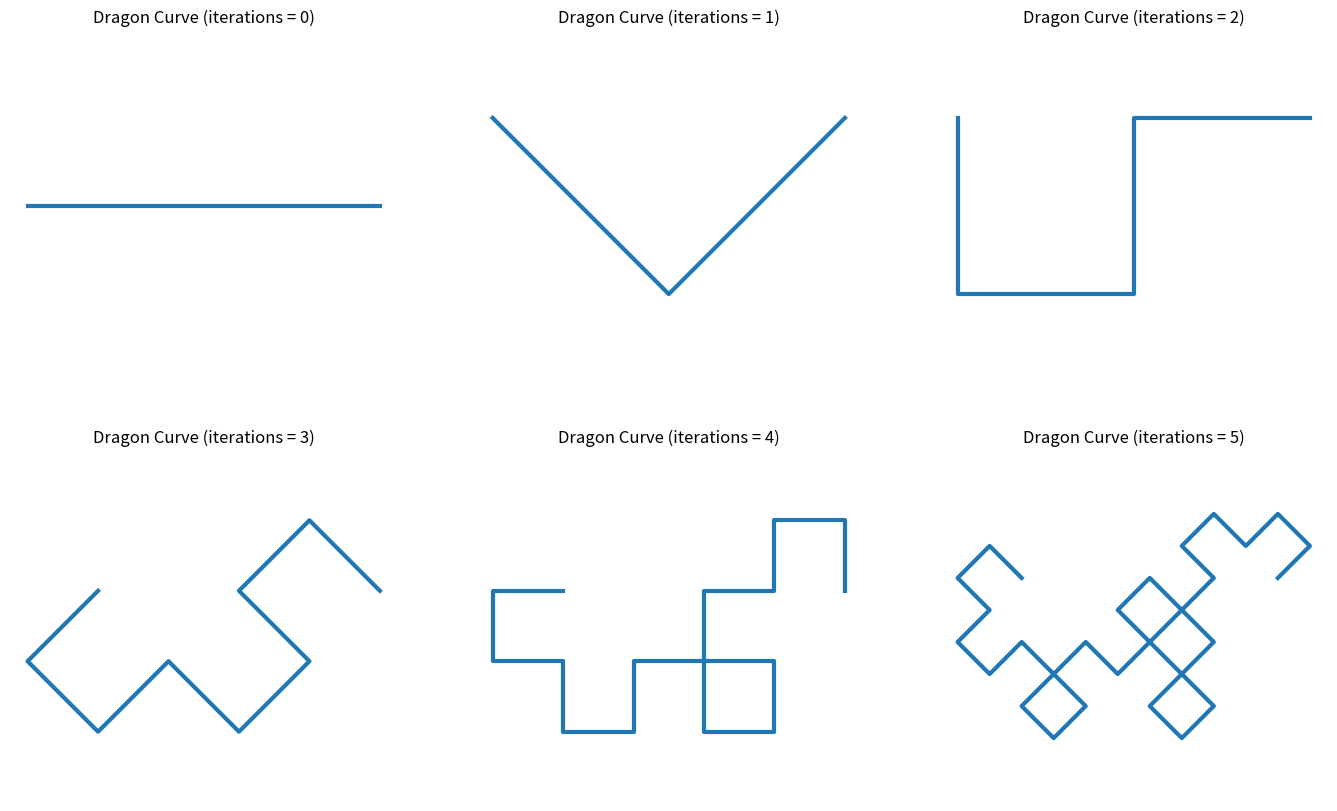
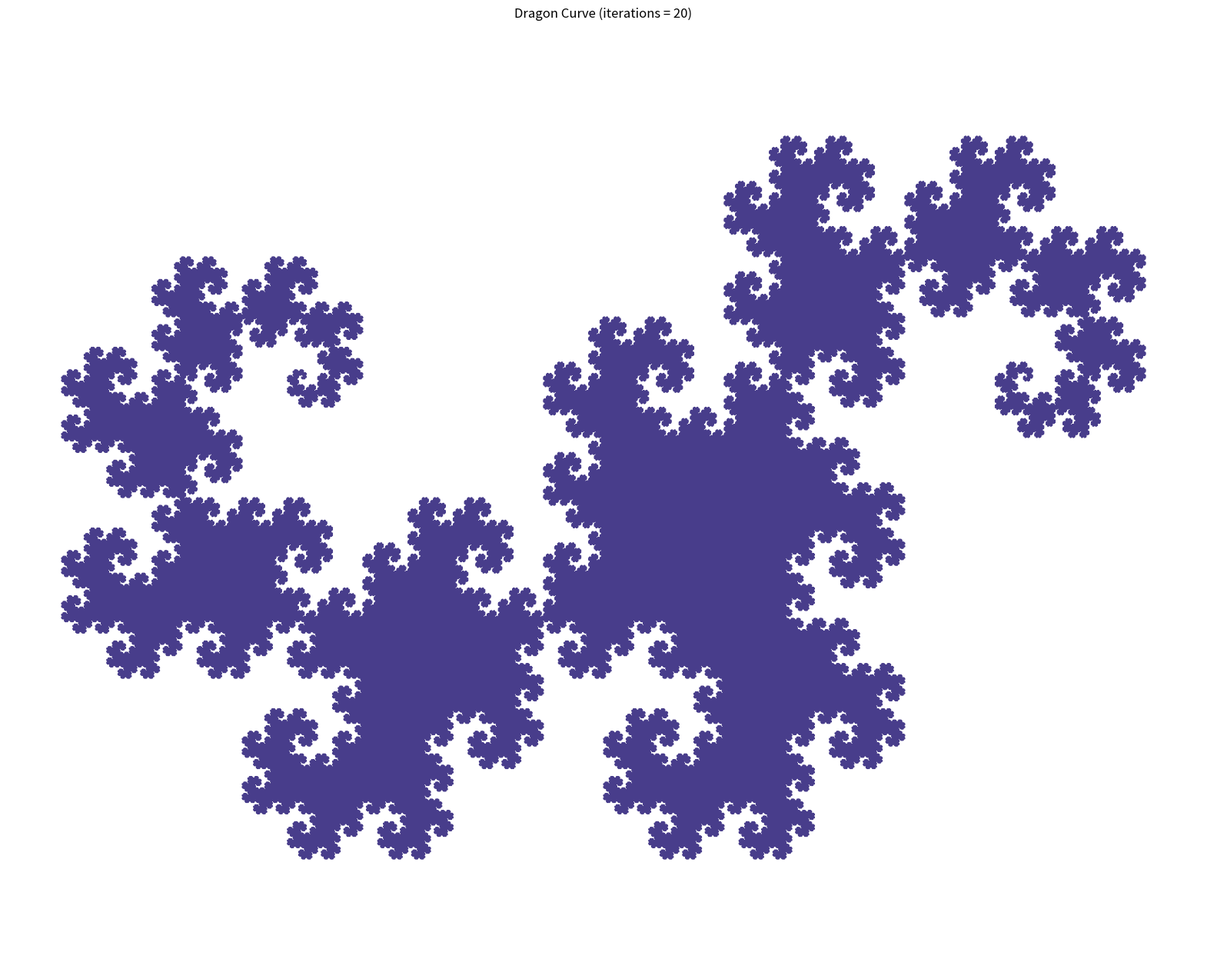

Write the Python code that produced these figures, in order.
import matplotlib.pyplot as plt
import argparse
import math

def L_system(level, initial_state, trgt, rplcmnt, trgt2, rplcmnt2):
    state = initial_state
   
    for counter in range(level):
        state2 = ''
        for character in state:
            if character == trgt:
                state2 += rplcmnt
            elif character == trgt2:
                state2 += rplcmnt2
            else:
                state2 += character
        state = state2
    return state

def L(angle,coords,jump):
    return angle + math.radians(45)
def R(angle,coords,jump):
    return angle - math.radians(45)
def l(angle,coords,jump):
    return angle + math.radians(90)
def r(angle,coords,jump):
    return angle - math.radians(90)

def F(angle, coords, jump):
    coords.append(
        (coords[-1][0] + jump * math.cos(angle),
         coords[-1][1] + jump * math.sin(angle)))
    return angle

def G(angle,coords,jump):
    coords.append(
        (coords[-1][0] + cosin[angle],
            coords[-1][1] +sines[angle]))
    return angle

decode = dict(L=L, R=R, F=F, G=G,l=l,r=r)

def dragon(steps, length=200, startPos=(0,0)):
    starting= 'R'*steps+'FX'
    pathcodes = L_system(steps,  starting, 'X', 'XlYFl', 'Y', 'rFXrY')
    jump = float(length) / (2 ** steps)
    coords = [startPos]
    angle = 0
    for move in pathcodes:
        if move == 'F' or move =='r' or move== 'l' or move == 'R':
            angle= decode[move](angle,coords,jump)
    return coords



totalwidth=100
iterations = 0

fig = plt.figure(figsize=(17,10))
points = dragon(iterations,totalwidth,(-totalwidth/2,0))

plt.subplot(2,3,1).set_title("Dragon Curve (iterations = 0)")
    
plt.plot([p[0] for p in points], [p[1] for p in points], '-',lw=3)#,lw=5)
plt.axis('equal')
plt.axis('off')

iterations = 1

plt.subplot(2,3,2).set_title("Dragon Curve (iterations = 1)")

points = dragon(iterations,totalwidth,(-totalwidth/2,0))
plt.plot([p[0] for p in points], [p[1] for p in points], '-',lw=3)#,lw=5)
plt.axis('equal')
plt.axis('off')

iterations = 2

plt.subplot(2,3,3).set_title("Dragon Curve (iterations = 2)")

points = dragon(iterations,totalwidth,(-totalwidth/2,0))
plt.plot([p[0] for p in points], [p[1] for p in points], '-',lw=3)#,lw=5)
plt.axis('equal')
plt.axis('off')

iterations = 3

plt.subplot(2,3,4).set_title("Dragon Curve (iterations = 3)")

points = dragon(iterations,totalwidth,(-totalwidth/2,0))
plt.plot([p[0] for p in points], [p[1] for p in points], '-',lw=3)#,lw=5)
plt.axis('equal')
plt.axis('off')

iterations = 4

plt.subplot(2,3,5).set_title("Dragon Curve (iterations = 4)")

points = dragon(iterations,totalwidth,(-totalwidth/2,0))
plt.plot([p[0] for p in points], [p[1] for p in points], '-',lw=3)#,lw=5)
plt.axis('equal')
plt.axis('off')

iterations = 5

plt.subplot(2,3,6).set_title("Dragon Curve (iterations = 5)")

points = dragon(iterations,totalwidth,(-totalwidth/2,0))
plt.plot([p[0] for p in points], [p[1] for p in points], '-',lw=3)#,lw=5)
plt.axis('equal')
plt.axis('off')

iterations = 20

plt.figure(figsize=(20,16))

points = dragon(iterations,totalwidth,(-totalwidth/2,0))
plt.plot([p[0] for p in points], [p[1] for p in points], '-',color='darkslateblue')#,lw=5)
plt.axis('equal')
plt.axis('off')

plt.title("Dragon Curve (iterations = 20)")

plt.show()
